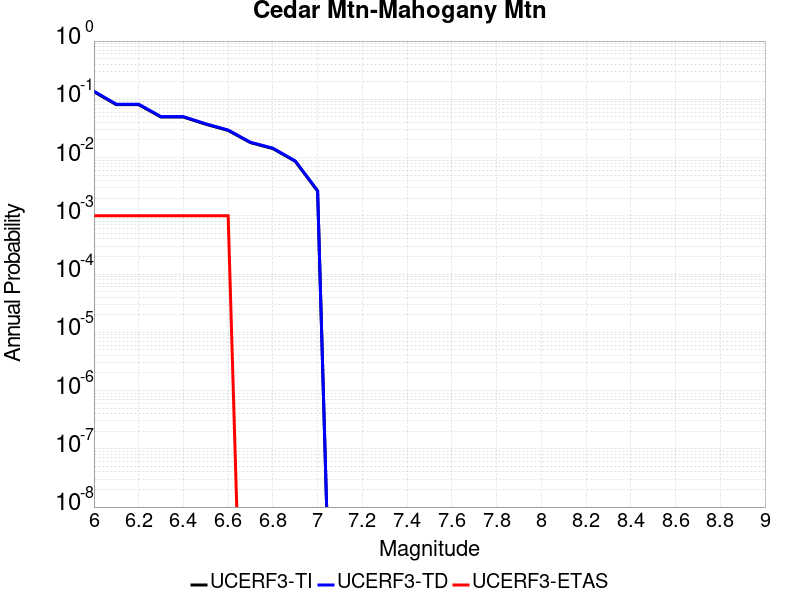

The data file committed next to this chart (first rows):
Magnitude, UCERF3-TI Prob, UCERF3-TD Prob, UCERF3-ETAS Prob
6.0, 0.1349, 0.1379, 0.001
6.1, 0.08088, 0.08241, 0.001
6.2, 0.08088, 0.08241, 0.001
6.3, 0.04958, 0.05043, 0.001
6.4, 0.04958, 0.05043, 0.001
6.5, 0.03732, 0.03794, 0.001
6.6, 0.0292, 0.02967, 0.001
6.7, 0.01802, 0.01831, 0.0
6.8, 0.01426, 0.01449, 0.0
6.9, 0.008621, 0.008761, 0.0
7.0, 0.002659, 0.002704, 0.0
